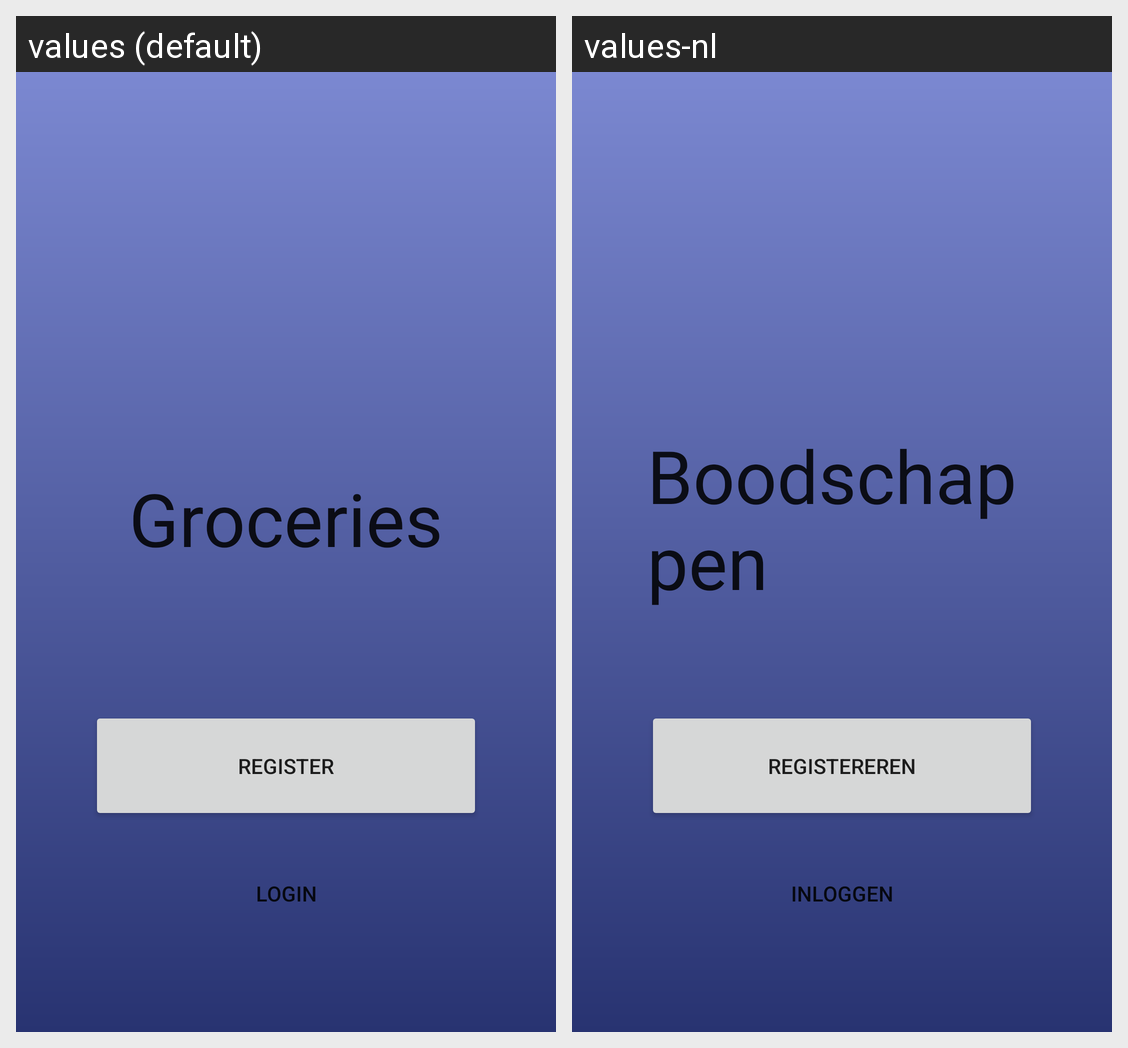

Here is an Android app screen in its default locale and in the app's own translations. Write out the translated-string differences for the strings that appear on this screen.
Android screen res/layout/fragment_main_login.xml rendered under 2 locales, left to right: values (default), values-nl. Device: Nexus 5 (rendered at 1080×1920; each locale shown at half size, 540×960, under a caption strip naming it); theme AppTheme.
Strings drawn on this screen, with the default value and each locale's value (text and hints the layout hard-codes, and strings that could not be matched under every locale, appear in the picture but are not listed):

app_name
  values: Groceries
  values-nl: Boodschappen

button_goto_register
  values: Register
  values-nl: Registereren

button_goto_login
  values: Login
  values-nl: Inloggen
